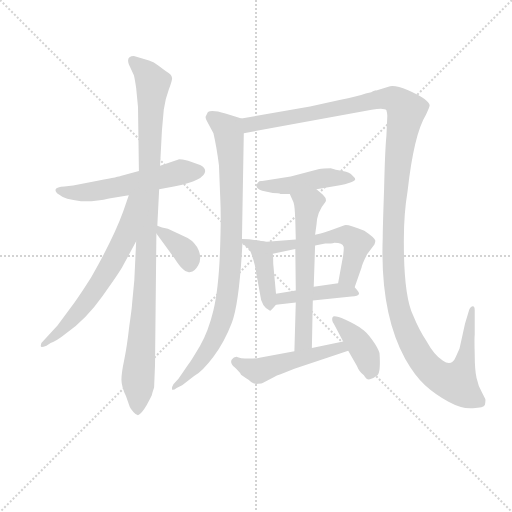
t = 0.00 s
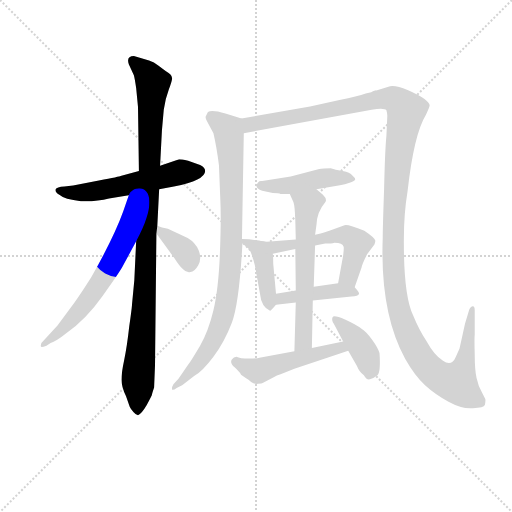
t = 2.01 s
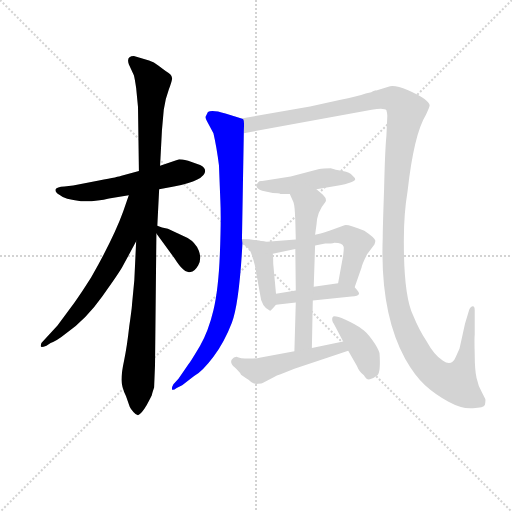
t = 4.01 s
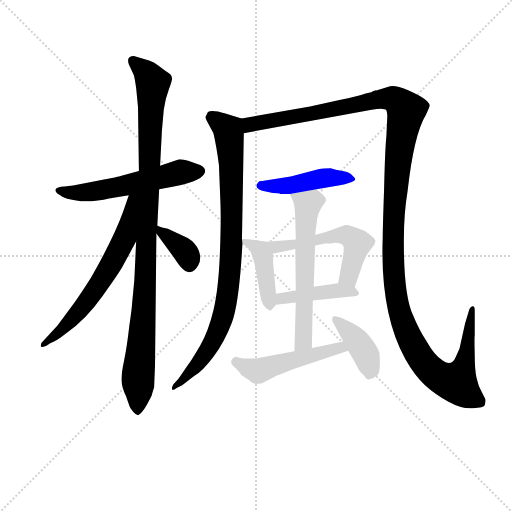
t = 6.02 s
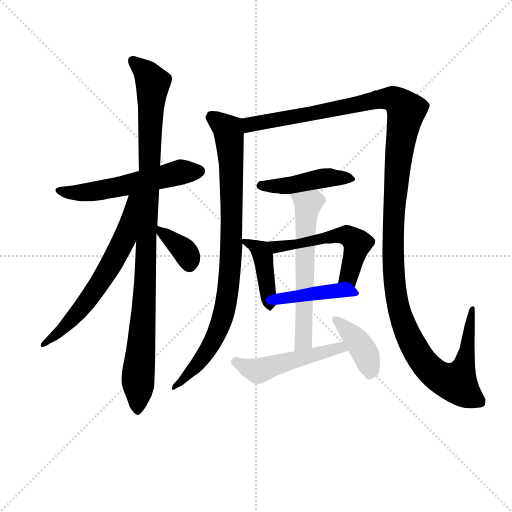
t = 8.02 s
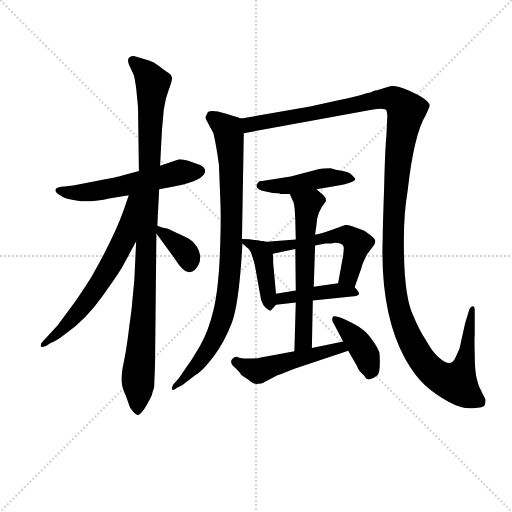
t = 10.03 s

The animated SVG that drew these frames (rendered in a browser with its animation timeline set to each time). Animation: 13 CSS @keyframes rules; one cycle of 10.03 s.

<svg version="1.1" viewBox="0 0 1024 1024" xmlns="http://www.w3.org/2000/svg">
  <g stroke="lightgray" stroke-dasharray="1,1" stroke-width="1" transform="scale(4, 4)">
    <line x1="0" y1="0" x2="256" y2="256"></line>
    <line x1="256" y1="0" x2="0" y2="256"></line>
    <line x1="128" y1="0" x2="128" y2="256"></line>
    <line x1="0" y1="128" x2="256" y2="128"></line>
  </g>
<g transform="scale(0.92, -0.92) translate(60, -900)">
   <style type="text/css">
    @keyframes keyframes0 {
      from {
       stroke: blue;
       stroke-dashoffset: 567;
       stroke-width: 128;
       }
       65% {
       animation-timing-function: step-end;
       stroke: blue;
       stroke-dashoffset: 0;
       stroke-width: 128;
       }
       to {
       stroke: black;
       stroke-width: 1024;
       }
       }
       #make-me-a-hanzi-animation-0 {
         animation: keyframes0 0.711426s both;
         animation-delay: 0.000000s;
         animation-timing-function: linear;
       }
    @keyframes keyframes1 {
      from {
       stroke: blue;
       stroke-dashoffset: 1034;
       stroke-width: 128;
       }
       77% {
       animation-timing-function: step-end;
       stroke: blue;
       stroke-dashoffset: 0;
       stroke-width: 128;
       }
       to {
       stroke: black;
       stroke-width: 1024;
       }
       }
       #make-me-a-hanzi-animation-1 {
         animation: keyframes1 1.091471s both;
         animation-delay: 0.711426s;
         animation-timing-function: linear;
       }
    @keyframes keyframes2 {
      from {
       stroke: blue;
       stroke-dashoffset: 646;
       stroke-width: 128;
       }
       68% {
       animation-timing-function: step-end;
       stroke: blue;
       stroke-dashoffset: 0;
       stroke-width: 128;
       }
       to {
       stroke: black;
       stroke-width: 1024;
       }
       }
       #make-me-a-hanzi-animation-2 {
         animation: keyframes2 0.775716s both;
         animation-delay: 1.802897s;
         animation-timing-function: linear;
       }
    @keyframes keyframes3 {
      from {
       stroke: blue;
       stroke-dashoffset: 364;
       stroke-width: 128;
       }
       54% {
       animation-timing-function: step-end;
       stroke: blue;
       stroke-dashoffset: 0;
       stroke-width: 128;
       }
       to {
       stroke: black;
       stroke-width: 1024;
       }
       }
       #make-me-a-hanzi-animation-3 {
         animation: keyframes3 0.546224s both;
         animation-delay: 2.578613s;
         animation-timing-function: linear;
       }
    @keyframes keyframes4 {
      from {
       stroke: blue;
       stroke-dashoffset: 901;
       stroke-width: 128;
       }
       75% {
       animation-timing-function: step-end;
       stroke: blue;
       stroke-dashoffset: 0;
       stroke-width: 128;
       }
       to {
       stroke: black;
       stroke-width: 1024;
       }
       }
       #make-me-a-hanzi-animation-4 {
         animation: keyframes4 0.983236s both;
         animation-delay: 3.124837s;
         animation-timing-function: linear;
       }
    @keyframes keyframes5 {
      from {
       stroke: blue;
       stroke-dashoffset: 1438;
       stroke-width: 128;
       }
       82% {
       animation-timing-function: step-end;
       stroke: blue;
       stroke-dashoffset: 0;
       stroke-width: 128;
       }
       to {
       stroke: black;
       stroke-width: 1024;
       }
       }
       #make-me-a-hanzi-animation-5 {
         animation: keyframes5 1.420247s both;
         animation-delay: 4.108073s;
         animation-timing-function: linear;
       }
    @keyframes keyframes6 {
      from {
       stroke: blue;
       stroke-dashoffset: 453;
       stroke-width: 128;
       }
       60% {
       animation-timing-function: step-end;
       stroke: blue;
       stroke-dashoffset: 0;
       stroke-width: 128;
       }
       to {
       stroke: black;
       stroke-width: 1024;
       }
       }
       #make-me-a-hanzi-animation-6 {
         animation: keyframes6 0.618652s both;
         animation-delay: 5.528320s;
         animation-timing-function: linear;
       }
    @keyframes keyframes7 {
      from {
       stroke: blue;
       stroke-dashoffset: 419;
       stroke-width: 128;
       }
       58% {
       animation-timing-function: step-end;
       stroke: blue;
       stroke-dashoffset: 0;
       stroke-width: 128;
       }
       to {
       stroke: black;
       stroke-width: 1024;
       }
       }
       #make-me-a-hanzi-animation-7 {
         animation: keyframes7 0.590983s both;
         animation-delay: 6.146973s;
         animation-timing-function: linear;
       }
    @keyframes keyframes8 {
      from {
       stroke: blue;
       stroke-dashoffset: 559;
       stroke-width: 128;
       }
       65% {
       animation-timing-function: step-end;
       stroke: blue;
       stroke-dashoffset: 0;
       stroke-width: 128;
       }
       to {
       stroke: black;
       stroke-width: 1024;
       }
       }
       #make-me-a-hanzi-animation-8 {
         animation: keyframes8 0.704915s both;
         animation-delay: 6.737956s;
         animation-timing-function: linear;
       }
    @keyframes keyframes9 {
      from {
       stroke: blue;
       stroke-dashoffset: 431;
       stroke-width: 128;
       }
       58% {
       animation-timing-function: step-end;
       stroke: blue;
       stroke-dashoffset: 0;
       stroke-width: 128;
       }
       to {
       stroke: black;
       stroke-width: 1024;
       }
       }
       #make-me-a-hanzi-animation-9 {
         animation: keyframes9 0.600749s both;
         animation-delay: 7.442871s;
         animation-timing-function: linear;
       }
    @keyframes keyframes10 {
      from {
       stroke: blue;
       stroke-dashoffset: 610;
       stroke-width: 128;
       }
       67% {
       animation-timing-function: step-end;
       stroke: blue;
       stroke-dashoffset: 0;
       stroke-width: 128;
       }
       to {
       stroke: black;
       stroke-width: 1024;
       }
       }
       #make-me-a-hanzi-animation-10 {
         animation: keyframes10 0.746419s both;
         animation-delay: 8.043620s;
         animation-timing-function: linear;
       }
    @keyframes keyframes11 {
      from {
       stroke: blue;
       stroke-dashoffset: 503;
       stroke-width: 128;
       }
       62% {
       animation-timing-function: step-end;
       stroke: blue;
       stroke-dashoffset: 0;
       stroke-width: 128;
       }
       to {
       stroke: black;
       stroke-width: 1024;
       }
       }
       #make-me-a-hanzi-animation-11 {
         animation: keyframes11 0.659342s both;
         animation-delay: 8.790039s;
         animation-timing-function: linear;
       }
    @keyframes keyframes12 {
      from {
       stroke: blue;
       stroke-dashoffset: 400;
       stroke-width: 128;
       }
       57% {
       animation-timing-function: step-end;
       stroke: blue;
       stroke-dashoffset: 0;
       stroke-width: 128;
       }
       to {
       stroke: black;
       stroke-width: 1024;
       }
       }
       #make-me-a-hanzi-animation-12 {
         animation: keyframes12 0.575521s both;
         animation-delay: 9.449382s;
         animation-timing-function: linear;
       }
</style>
<path d="M 286.0 488.5 L 318.0 494.5 Q 386.0 508.5 386.0 528.5 Q 386.0 536.5 375.0 541.5 L 349.0 550.5 Q 330.0 554.5 328.0 553.5 L 288.0 539.5 L 242.0 528.5 L 202.0 517.5 Q 201.0 516.5 155.0 507.5 L 99.0 496.5 L 80.0 494.5 Q 63.0 493.5 61.0 488.5 Q 59.0 482.5 69.0 476.5 Q 80.0 466.5 116.0 462.5 Q 151.0 461.5 177.0 468.5 L 220.0 475.5 L 286.0 488.5 Z" fill="lightgray"></path> 
<path d="M 232.0 290.5 L 227.0 238.5 Q 227.0 232.5 221.0 190.5 Q 216.0 145.5 210.0 117.5 Q 204.0 89.5 204.0 74.5 Q 204.0 59.5 214.0 38.5 L 222.0 15.5 Q 224.0 10.5 230.0 4.5 Q 236.0 -2.5 240.0 -2.5 Q 248.0 0.5 259.0 19.5 Q 269.0 37.5 270.0 40.5 Q 270.0 42.5 275.0 57.5 L 277.0 106.5 L 280.0 392.5 L 282.0 409.5 L 286.0 488.5 L 288.0 539.5 L 292.0 616.5 L 296.0 661.5 Q 299.0 684.5 307.0 705.5 Q 315.0 726.5 314.0 730.5 Q 313.0 738.5 300.0 745.5 L 284.0 757.5 Q 275.0 765.5 264.0 768.5 L 231.0 778.5 Q 214.0 778.5 220.0 760.5 L 231.0 736.5 Q 233.0 729.5 236.0 708.5 L 240.0 667.5 L 242.0 528.5 L 236.0 375.5 L 232.0 290.5 Z" fill="lightgray"></path> 
<path d="M 220.0 475.5 L 208.0 440.5 Q 188.0 384.5 138.0 296.5 Q 114.0 258.5 102.0 242.5 L 65.0 192.5 L 30.0 154.5 Q 28.0 148.5 29.0 146.5 Q 30.0 144.5 41.0 148.5 L 50.0 154.5 Q 63.0 158.5 84.0 175.5 Q 127.0 205.5 163.0 256.5 Q 199.0 306.5 207.0 321.5 L 236.0 375.5 C 305.0 503.5 230.0 503.5 220.0 475.5 Z" fill="lightgray"></path> 
<path d="M 280.0 392.5 L 320.0 337.5 Q 330.0 321.5 338.0 314.5 Q 345.0 306.5 354.0 308.5 Q 363.0 309.5 371.0 323.5 Q 379.0 337.5 372.0 355.5 Q 365.0 372.5 348.0 382.5 L 305.0 402.5 Q 291.0 405.5 282.0 409.5 C 262.0 417.5 262.0 416.5 280.0 392.5 Z" fill="lightgray"></path> 
<path d="M 466.0 380.5 L 470.0 610.5 C 471.0 640.5 471.0 640.5 465.0 642.5 L 430.0 653.5 Q 400.0 662.5 392.0 656.5 L 388.0 648.5 Q 385.0 644.5 390.0 636.5 L 404.0 610.5 Q 411.0 580.5 416.0 540.5 L 419.0 464.5 Q 421.0 424.5 418.0 348.5 Q 415.0 271.5 404.0 225.5 Q 393.0 179.5 375.0 148.5 Q 356.0 116.5 350.0 108.5 L 328.0 76.5 L 317.0 64.5 Q 313.0 57.5 314.0 53.5 Q 316.0 50.5 324.0 56.5 L 336.0 62.5 L 362.0 82.5 Q 380.0 92.5 404.0 124.5 Q 428.0 156.5 444.0 198.5 Q 460.0 240.5 467.0 370.5 L 466.0 380.5 Z" fill="lightgray"></path> 
<path d="M 470.0 610.5 L 748.0 661.5 Q 775.0 666.5 780.0 660.5 Q 782.0 653.5 782.0 648.5 L 780.0 604.5 Q 777.0 575.5 775.0 489.5 Q 772.0 403.5 772.0 382.5 Q 766.0 219.5 821.0 119.5 Q 842.0 82.5 864.0 62.5 Q 886.0 42.5 915.0 26.5 Q 944.0 10.5 968.0 12.5 Q 992.0 13.5 994.0 19.5 Q 996.0 28.5 995.0 32.5 L 987.0 48.5 Q 980.0 60.5 976.0 78.5 Q 972.0 95.5 972.0 130.5 Q 971.0 165.5 972.0 172.5 L 972.0 225.5 Q 972.0 234.5 968.0 234.5 Q 963.0 234.5 960.0 226.5 L 951.0 196.5 L 939.0 142.5 L 931.0 124.5 Q 922.0 102.5 903.0 115.5 Q 884.0 127.5 867.0 158.5 Q 851.0 182.5 838.0 214.5 Q 817.0 258.5 818.0 382.5 Q 818.0 435.5 826.0 484.5 Q 840.0 608.5 866.0 650.5 Q 874.0 667.5 874.0 670.5 Q 874.0 683.5 826.0 704.5 Q 802.0 714.5 788.0 712.5 L 758.0 703.5 Q 757.0 704.5 747.0 699.5 L 735.0 696.5 Q 718.0 690.5 678.0 682.5 L 614.0 668.5 L 465.0 642.5 C 435.0 637.5 440.0 605.5 470.0 610.5 Z" fill="lightgray"></path> 
<path d="M 628.0 488.5 L 679.0 497.5 Q 690.0 498.5 700.0 502.5 Q 710.0 506.5 712.0 509.5 Q 713.0 512.5 706.0 518.5 Q 701.0 525.5 685.0 528.5 Q 668.0 531.5 659.0 534.5 Q 642.0 534.5 634.0 532.5 L 572.0 516.5 L 510.0 506.5 Q 504.0 507.5 501.0 503.5 Q 491.0 492.5 510.0 485.5 L 533.0 480.5 Q 546.0 480.5 550.0 478.5 L 570.0 478.5 L 628.0 488.5 Z" fill="lightgray"></path> 
<path d="M 504.0 376.5 Q 486.0 380.5 466.0 380.5 C 455.0 380.5 455.0 380.5 467.0 370.5 L 481.0 358.5 Q 487.0 351.5 494.0 323.5 L 505.0 262.5 Q 508.0 232.5 527.0 224.5 Q 528.0 223.5 540.0 237.5 C 542.0 239.5 542.0 239.5 540.0 261.5 L 534.0 326.5 Q 534.0 341.5 533.0 348.5 C 531.0 371.5 531.0 371.5 504.0 376.5 Z" fill="lightgray"></path> 
<path d="M 689.0 410.5 L 656.0 398.5 Q 652.0 396.5 625.0 389.5 L 583.0 379.5 L 520.0 374.5 L 504.0 376.5 C 474.0 380.5 504.0 342.5 533.0 348.5 L 582.0 358.5 L 625.0 366.5 L 647.0 370.5 Q 661.0 370.5 667.0 372.5 Q 685.0 372.5 687.0 363.5 Q 688.0 360.5 686.0 344.5 L 675.0 284.5 C 670.0 254.5 701.0 247.5 711.0 275.5 L 726.0 318.5 Q 727.0 325.5 738.0 347.5 L 754.0 368.5 Q 756.0 373.5 756.0 376.5 Q 756.0 382.5 732.0 398.5 Q 695.0 413.5 689.0 410.5 Z" fill="lightgray"></path> 
<path d="M 540.0 237.5 L 583.0 242.5 L 620.0 246.5 L 704.0 255.5 Q 719.0 256.5 720.0 260.5 Q 723.0 262.5 711.0 275.5 C 700.0 288.5 700.0 288.5 675.0 284.5 L 622.0 276.5 L 583.0 268.5 L 540.0 261.5 C 510.0 256.5 510.0 234.5 540.0 237.5 Z" fill="lightgray"></path> 
<path d="M 625.0 389.5 L 628.0 411.5 Q 629.0 439.5 647.0 460.5 Q 652.0 466.5 642.0 476.5 L 628.0 488.5 C 605.0 508.5 558.0 505.5 570.0 478.5 L 578.0 460.5 Q 581.0 452.5 582.0 419.5 L 583.0 379.5 L 582.0 358.5 L 583.0 268.5 L 583.0 242.5 L 580.0 136.5 C 579.0 106.5 617.0 113.5 618.0 143.5 L 620.0 246.5 L 622.0 276.5 L 625.0 366.5 L 625.0 389.5 Z" fill="lightgray"></path> 
<path d="M 580.0 136.5 L 504.0 122.5 Q 500.0 120.5 481.0 120.5 Q 462.0 120.5 454.0 124.5 Q 448.0 124.5 444.0 118.5 Q 439.0 111.5 450.0 101.5 Q 461.0 91.5 464.0 85.5 L 475.0 77.5 Q 480.0 74.5 486.0 69.5 Q 492.0 64.5 501.0 65.5 Q 510.0 66.5 511.0 67.5 L 536.0 80.5 Q 541.0 84.5 550.0 86.5 L 580.0 98.5 L 697.0 137.5 C 725.0 146.5 715.0 163.5 686.0 157.5 L 618.0 143.5 L 580.0 136.5 Z" fill="lightgray"></path> 
<path d="M 697.0 137.5 L 716.0 104.5 Q 721.0 91.5 731.0 84.5 Q 737.0 73.5 744.0 75.5 Q 751.0 76.5 760.0 83.5 Q 768.0 89.5 765.0 132.5 Q 762.0 143.5 749.0 161.5 Q 736.0 179.5 726.0 185.5 Q 714.0 194.5 690.0 205.5 Q 665.0 216.5 663.0 210.5 Q 660.0 204.5 666.0 195.5 L 686.0 157.5 L 697.0 137.5 Z" fill="lightgray"></path> 
      <clipPath id="make-me-a-hanzi-clip-0">
      <path d="M 286.0 488.5 L 318.0 494.5 Q 386.0 508.5 386.0 528.5 Q 386.0 536.5 375.0 541.5 L 349.0 550.5 Q 330.0 554.5 328.0 553.5 L 288.0 539.5 L 242.0 528.5 L 202.0 517.5 Q 201.0 516.5 155.0 507.5 L 99.0 496.5 L 80.0 494.5 Q 63.0 493.5 61.0 488.5 Q 59.0 482.5 69.0 476.5 Q 80.0 466.5 116.0 462.5 Q 151.0 461.5 177.0 468.5 L 220.0 475.5 L 286.0 488.5 Z" fill="lightgray"></path>
      </clipPath>
      <path clip-path="url(#make-me-a-hanzi-clip-0)" d="M 68.0 484.5 L 109.0 480.5 L 166.0 487.5 L 330.0 525.5 L 374.0 528.5 " fill="none" id="make-me-a-hanzi-animation-0" stroke-dasharray="439 878" stroke-linecap="round"></path>

      <clipPath id="make-me-a-hanzi-clip-1">
      <path d="M 232.0 290.5 L 227.0 238.5 Q 227.0 232.5 221.0 190.5 Q 216.0 145.5 210.0 117.5 Q 204.0 89.5 204.0 74.5 Q 204.0 59.5 214.0 38.5 L 222.0 15.5 Q 224.0 10.5 230.0 4.5 Q 236.0 -2.5 240.0 -2.5 Q 248.0 0.5 259.0 19.5 Q 269.0 37.5 270.0 40.5 Q 270.0 42.5 275.0 57.5 L 277.0 106.5 L 280.0 392.5 L 282.0 409.5 L 286.0 488.5 L 288.0 539.5 L 292.0 616.5 L 296.0 661.5 Q 299.0 684.5 307.0 705.5 Q 315.0 726.5 314.0 730.5 Q 313.0 738.5 300.0 745.5 L 284.0 757.5 Q 275.0 765.5 264.0 768.5 L 231.0 778.5 Q 214.0 778.5 220.0 760.5 L 231.0 736.5 Q 233.0 729.5 236.0 708.5 L 240.0 667.5 L 242.0 528.5 L 236.0 375.5 L 232.0 290.5 Z" fill="lightgray"></path>
      </clipPath>
      <path clip-path="url(#make-me-a-hanzi-clip-1)" d="M 229.0 767.5 L 252.0 748.5 L 272.0 719.5 L 257.0 305.5 L 239.0 7.5 " fill="none" id="make-me-a-hanzi-animation-1" stroke-dasharray="906 1812" stroke-linecap="round"></path>

      <clipPath id="make-me-a-hanzi-clip-2">
      <path d="M 220.0 475.5 L 208.0 440.5 Q 188.0 384.5 138.0 296.5 Q 114.0 258.5 102.0 242.5 L 65.0 192.5 L 30.0 154.5 Q 28.0 148.5 29.0 146.5 Q 30.0 144.5 41.0 148.5 L 50.0 154.5 Q 63.0 158.5 84.0 175.5 Q 127.0 205.5 163.0 256.5 Q 199.0 306.5 207.0 321.5 L 236.0 375.5 C 305.0 503.5 230.0 503.5 220.0 475.5 Z" fill="lightgray"></path>
      </clipPath>
      <path clip-path="url(#make-me-a-hanzi-clip-2)" d="M 236.0 472.5 L 228.0 465.5 L 212.0 383.5 L 162.0 293.5 L 108.0 218.5 L 35.0 149.5 " fill="none" id="make-me-a-hanzi-animation-2" stroke-dasharray="518 1036" stroke-linecap="round"></path>

      <clipPath id="make-me-a-hanzi-clip-3">
      <path d="M 280.0 392.5 L 320.0 337.5 Q 330.0 321.5 338.0 314.5 Q 345.0 306.5 354.0 308.5 Q 363.0 309.5 371.0 323.5 Q 379.0 337.5 372.0 355.5 Q 365.0 372.5 348.0 382.5 L 305.0 402.5 Q 291.0 405.5 282.0 409.5 C 262.0 417.5 262.0 416.5 280.0 392.5 Z" fill="lightgray"></path>
      </clipPath>
      <path clip-path="url(#make-me-a-hanzi-clip-3)" d="M 286.0 404.5 L 338.0 357.5 L 350.0 339.5 L 351.0 323.5 " fill="none" id="make-me-a-hanzi-animation-3" stroke-dasharray="236 472" stroke-linecap="round"></path>

      <clipPath id="make-me-a-hanzi-clip-4">
      <path d="M 466.0 380.5 L 470.0 610.5 C 471.0 640.5 471.0 640.5 465.0 642.5 L 430.0 653.5 Q 400.0 662.5 392.0 656.5 L 388.0 648.5 Q 385.0 644.5 390.0 636.5 L 404.0 610.5 Q 411.0 580.5 416.0 540.5 L 419.0 464.5 Q 421.0 424.5 418.0 348.5 Q 415.0 271.5 404.0 225.5 Q 393.0 179.5 375.0 148.5 Q 356.0 116.5 350.0 108.5 L 328.0 76.5 L 317.0 64.5 Q 313.0 57.5 314.0 53.5 Q 316.0 50.5 324.0 56.5 L 336.0 62.5 L 362.0 82.5 Q 380.0 92.5 404.0 124.5 Q 428.0 156.5 444.0 198.5 Q 460.0 240.5 467.0 370.5 L 466.0 380.5 Z" fill="lightgray"></path>
      </clipPath>
      <path clip-path="url(#make-me-a-hanzi-clip-4)" d="M 399.0 648.5 L 436.0 617.5 L 439.0 603.5 L 444.0 419.5 L 435.0 265.5 L 416.0 186.5 L 393.0 140.5 L 336.0 71.5 L 318.0 58.5 " fill="none" id="make-me-a-hanzi-animation-4" stroke-dasharray="773 1546" stroke-linecap="round"></path>

      <clipPath id="make-me-a-hanzi-clip-5">
      <path d="M 470.0 610.5 L 748.0 661.5 Q 775.0 666.5 780.0 660.5 Q 782.0 653.5 782.0 648.5 L 780.0 604.5 Q 777.0 575.5 775.0 489.5 Q 772.0 403.5 772.0 382.5 Q 766.0 219.5 821.0 119.5 Q 842.0 82.5 864.0 62.5 Q 886.0 42.5 915.0 26.5 Q 944.0 10.5 968.0 12.5 Q 992.0 13.5 994.0 19.5 Q 996.0 28.5 995.0 32.5 L 987.0 48.5 Q 980.0 60.5 976.0 78.5 Q 972.0 95.5 972.0 130.5 Q 971.0 165.5 972.0 172.5 L 972.0 225.5 Q 972.0 234.5 968.0 234.5 Q 963.0 234.5 960.0 226.5 L 951.0 196.5 L 939.0 142.5 L 931.0 124.5 Q 922.0 102.5 903.0 115.5 Q 884.0 127.5 867.0 158.5 Q 851.0 182.5 838.0 214.5 Q 817.0 258.5 818.0 382.5 Q 818.0 435.5 826.0 484.5 Q 840.0 608.5 866.0 650.5 Q 874.0 667.5 874.0 670.5 Q 874.0 683.5 826.0 704.5 Q 802.0 714.5 788.0 712.5 L 758.0 703.5 Q 757.0 704.5 747.0 699.5 L 735.0 696.5 Q 718.0 690.5 678.0 682.5 L 614.0 668.5 L 465.0 642.5 C 435.0 637.5 440.0 605.5 470.0 610.5 Z" fill="lightgray"></path>
      </clipPath>
      <path clip-path="url(#make-me-a-hanzi-clip-5)" d="M 477.0 617.5 L 483.0 629.5 L 759.0 683.5 L 788.0 686.5 L 808.0 677.5 L 823.0 659.5 L 798.0 477.5 L 794.0 336.5 L 801.0 254.5 L 826.0 172.5 L 850.0 127.5 L 882.0 89.5 L 916.0 71.5 L 932.0 68.5 L 948.0 105.5 L 966.0 228.5 " fill="none" id="make-me-a-hanzi-animation-5" stroke-dasharray="1310 2620" stroke-linecap="round"></path>

      <clipPath id="make-me-a-hanzi-clip-6">
      <path d="M 628.0 488.5 L 679.0 497.5 Q 690.0 498.5 700.0 502.5 Q 710.0 506.5 712.0 509.5 Q 713.0 512.5 706.0 518.5 Q 701.0 525.5 685.0 528.5 Q 668.0 531.5 659.0 534.5 Q 642.0 534.5 634.0 532.5 L 572.0 516.5 L 510.0 506.5 Q 504.0 507.5 501.0 503.5 Q 491.0 492.5 510.0 485.5 L 533.0 480.5 Q 546.0 480.5 550.0 478.5 L 570.0 478.5 L 628.0 488.5 Z" fill="lightgray"></path>
      </clipPath>
      <path clip-path="url(#make-me-a-hanzi-clip-6)" d="M 508.0 496.5 L 574.0 497.5 L 652.0 514.5 L 703.0 510.5 " fill="none" id="make-me-a-hanzi-animation-6" stroke-dasharray="325 650" stroke-linecap="round"></path>

      <clipPath id="make-me-a-hanzi-clip-7">
      <path d="M 504.0 376.5 Q 486.0 380.5 466.0 380.5 C 455.0 380.5 455.0 380.5 467.0 370.5 L 481.0 358.5 Q 487.0 351.5 494.0 323.5 L 505.0 262.5 Q 508.0 232.5 527.0 224.5 Q 528.0 223.5 540.0 237.5 C 542.0 239.5 542.0 239.5 540.0 261.5 L 534.0 326.5 Q 534.0 341.5 533.0 348.5 C 531.0 371.5 531.0 371.5 504.0 376.5 Z" fill="lightgray"></path>
      </clipPath>
      <path clip-path="url(#make-me-a-hanzi-clip-7)" d="M 472.0 376.5 L 498.0 361.5 L 512.0 337.5 L 524.0 232.5 " fill="none" id="make-me-a-hanzi-animation-7" stroke-dasharray="291 582" stroke-linecap="round"></path>

      <clipPath id="make-me-a-hanzi-clip-8">
      <path d="M 689.0 410.5 L 656.0 398.5 Q 652.0 396.5 625.0 389.5 L 583.0 379.5 L 520.0 374.5 L 504.0 376.5 C 474.0 380.5 504.0 342.5 533.0 348.5 L 582.0 358.5 L 625.0 366.5 L 647.0 370.5 Q 661.0 370.5 667.0 372.5 Q 685.0 372.5 687.0 363.5 Q 688.0 360.5 686.0 344.5 L 675.0 284.5 C 670.0 254.5 701.0 247.5 711.0 275.5 L 726.0 318.5 Q 727.0 325.5 738.0 347.5 L 754.0 368.5 Q 756.0 373.5 756.0 376.5 Q 756.0 382.5 732.0 398.5 Q 695.0 413.5 689.0 410.5 Z" fill="lightgray"></path>
      </clipPath>
      <path clip-path="url(#make-me-a-hanzi-clip-8)" d="M 516.0 371.5 L 537.0 361.5 L 666.0 387.5 L 698.0 386.5 L 717.0 370.5 L 698.0 298.5 L 683.0 290.5 " fill="none" id="make-me-a-hanzi-animation-8" stroke-dasharray="431 862" stroke-linecap="round"></path>

      <clipPath id="make-me-a-hanzi-clip-9">
      <path d="M 540.0 237.5 L 583.0 242.5 L 620.0 246.5 L 704.0 255.5 Q 719.0 256.5 720.0 260.5 Q 723.0 262.5 711.0 275.5 C 700.0 288.5 700.0 288.5 675.0 284.5 L 622.0 276.5 L 583.0 268.5 L 540.0 261.5 C 510.0 256.5 510.0 234.5 540.0 237.5 Z" fill="lightgray"></path>
      </clipPath>
      <path clip-path="url(#make-me-a-hanzi-clip-9)" d="M 547.0 243.5 L 552.0 251.5 L 644.0 265.5 L 703.0 267.5 L 715.0 262.5 " fill="none" id="make-me-a-hanzi-animation-9" stroke-dasharray="303 606" stroke-linecap="round"></path>

      <clipPath id="make-me-a-hanzi-clip-10">
      <path d="M 625.0 389.5 L 628.0 411.5 Q 629.0 439.5 647.0 460.5 Q 652.0 466.5 642.0 476.5 L 628.0 488.5 C 605.0 508.5 558.0 505.5 570.0 478.5 L 578.0 460.5 Q 581.0 452.5 582.0 419.5 L 583.0 379.5 L 582.0 358.5 L 583.0 268.5 L 583.0 242.5 L 580.0 136.5 C 579.0 106.5 617.0 113.5 618.0 143.5 L 620.0 246.5 L 622.0 276.5 L 625.0 366.5 L 625.0 389.5 Z" fill="lightgray"></path>
      </clipPath>
      <path clip-path="url(#make-me-a-hanzi-clip-10)" d="M 578.0 476.5 L 609.0 455.5 L 600.0 165.5 L 585.0 143.5 " fill="none" id="make-me-a-hanzi-animation-10" stroke-dasharray="482 964" stroke-linecap="round"></path>

      <clipPath id="make-me-a-hanzi-clip-11">
      <path d="M 580.0 136.5 L 504.0 122.5 Q 500.0 120.5 481.0 120.5 Q 462.0 120.5 454.0 124.5 Q 448.0 124.5 444.0 118.5 Q 439.0 111.5 450.0 101.5 Q 461.0 91.5 464.0 85.5 L 475.0 77.5 Q 480.0 74.5 486.0 69.5 Q 492.0 64.5 501.0 65.5 Q 510.0 66.5 511.0 67.5 L 536.0 80.5 Q 541.0 84.5 550.0 86.5 L 580.0 98.5 L 697.0 137.5 C 725.0 146.5 715.0 163.5 686.0 157.5 L 618.0 143.5 L 580.0 136.5 Z" fill="lightgray"></path>
      </clipPath>
      <path clip-path="url(#make-me-a-hanzi-clip-11)" d="M 454.0 113.5 L 500.0 93.5 L 680.0 144.5 L 688.0 139.5 " fill="none" id="make-me-a-hanzi-animation-11" stroke-dasharray="375 750" stroke-linecap="round"></path>

      <clipPath id="make-me-a-hanzi-clip-12">
      <path d="M 697.0 137.5 L 716.0 104.5 Q 721.0 91.5 731.0 84.5 Q 737.0 73.5 744.0 75.5 Q 751.0 76.5 760.0 83.5 Q 768.0 89.5 765.0 132.5 Q 762.0 143.5 749.0 161.5 Q 736.0 179.5 726.0 185.5 Q 714.0 194.5 690.0 205.5 Q 665.0 216.5 663.0 210.5 Q 660.0 204.5 666.0 195.5 L 686.0 157.5 L 697.0 137.5 Z" fill="lightgray"></path>
      </clipPath>
      <path clip-path="url(#make-me-a-hanzi-clip-12)" d="M 669.0 203.5 L 678.0 201.5 L 729.0 140.5 L 739.0 121.5 L 744.0 88.5 " fill="none" id="make-me-a-hanzi-animation-12" stroke-dasharray="272 544" stroke-linecap="round"></path>

</g>
</svg>
